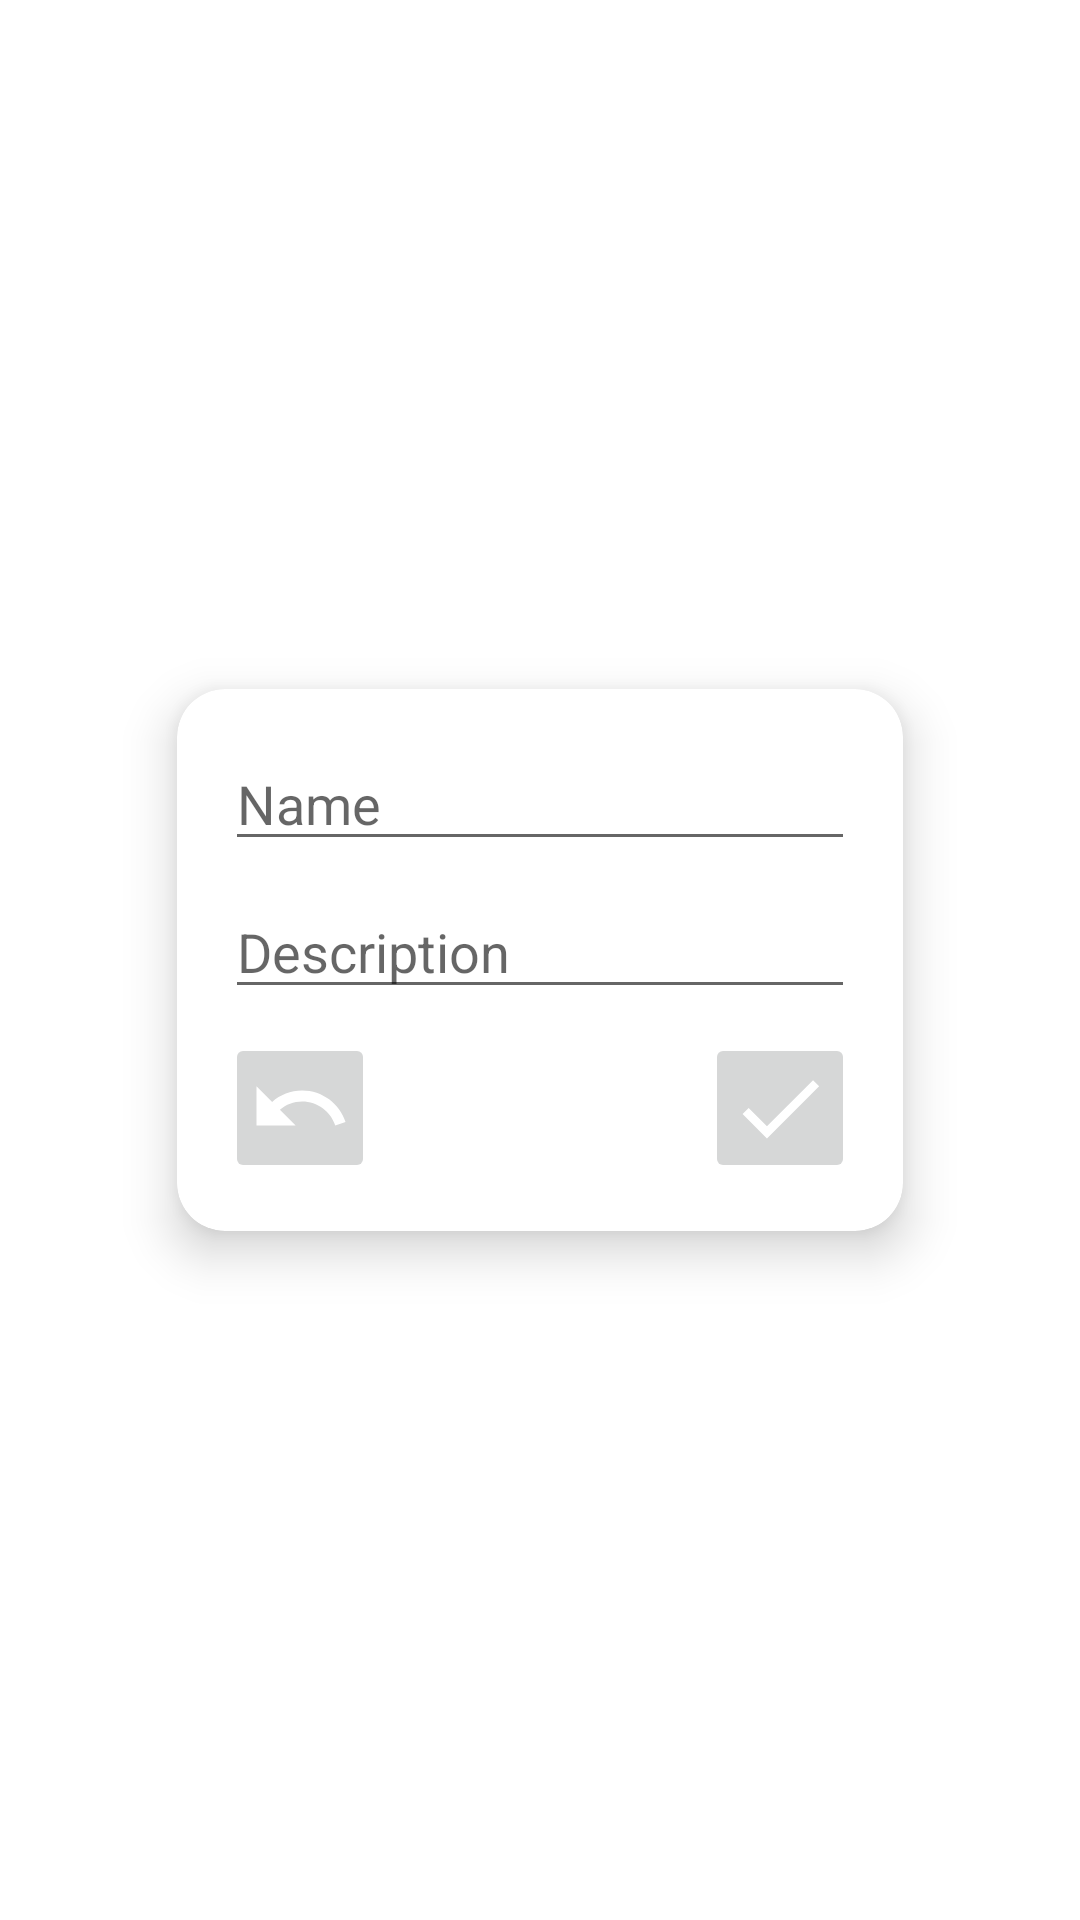

Here is an Android app screen rendered from its layout file. Give the layout XML and the strings, colors and styles it references.
<!-- AndroidManifest.xml: application theme Theme.4_Test -->
<!-- res/layout/fragment_edit_note.xml -->
<?xml version="1.0" encoding="utf-8"?>
<FrameLayout xmlns:android="http://schemas.android.com/apk/res/android"
    xmlns:app="http://schemas.android.com/apk/res-auto"
    xmlns:tools="http://schemas.android.com/tools"
    android:layout_width="match_parent"
    android:layout_height="match_parent"
    android:layout_gravity="center|right|center_vertical|fill_vertical">

    <androidx.cardview.widget.CardView
        android:layout_width="wrap_content"
        android:layout_height="wrap_content"
        android:layout_gravity="center"
        app:cardCornerRadius="16dp"
        app:cardElevation="10dp"
        tools:layout_editor_absoluteX="1dp"
        tools:layout_editor_absoluteY="160dp">

        <androidx.constraintlayout.widget.ConstraintLayout
            android:layout_width="wrap_content"
            android:layout_height="wrap_content"
            android:layout_gravity="center"
            android:padding="16dp">

            <EditText
                android:id="@+id/note_description"
                android:layout_width="wrap_content"
                android:layout_height="wrap_content"
                android:layout_marginBottom="8dp"
                android:ems="10"
                android:hint="Description"
                android:inputType="textPersonName"
                app:layout_constraintBottom_toTopOf="@+id/done"
                app:layout_constraintEnd_toEndOf="parent"
                app:layout_constraintHorizontal_bias="0.5"
                app:layout_constraintStart_toStartOf="parent"
                app:layout_constraintTop_toBottomOf="@+id/note_name" />

            <EditText
                android:id="@+id/note_name"
                android:layout_width="wrap_content"
                android:layout_height="wrap_content"
                android:layout_marginBottom="8dp"
                android:ems="10"
                android:hint="Name"
                android:inputType="textPersonName"
                app:layout_constraintBottom_toTopOf="@+id/note_description"
                app:layout_constraintEnd_toEndOf="parent"
                app:layout_constraintHorizontal_bias="0.5"
                app:layout_constraintStart_toStartOf="parent"
                app:layout_constraintTop_toTopOf="parent"
                app:layout_constraintVertical_chainStyle="packed" />

            <ImageButton
                android:id="@+id/done"
                android:layout_width="50dp"
                android:layout_height="50dp"
                app:layout_constraintBottom_toBottomOf="parent"
                app:layout_constraintEnd_toEndOf="parent"
                app:layout_constraintTop_toBottomOf="@+id/note_description"
                android:src="@drawable/ic_done_foreground" />

            <ImageButton
                android:id="@+id/undone"
                android:layout_width="50dp"
                android:layout_height="50dp"
                app:layout_constraintStart_toStartOf="@+id/note_description"
                app:layout_constraintTop_toTopOf="@+id/done"
                android:src="@drawable/ic_undo_foreground" />
        </androidx.constraintlayout.widget.ConstraintLayout>

    </androidx.cardview.widget.CardView>

</FrameLayout>
<!-- resources referenced by this layout -->
<resources>
  <!-- drawable ic_done_foreground (drawable) -->
  <vector xmlns:android="http://schemas.android.com/apk/res/android"
      android:width="60dp"
      android:height="60dp"
      android:viewportWidth="108"
      android:viewportHeight="108"
      android:tint="#FFFFFF">
    <group android:scaleX="2.61"
        android:scaleY="2.61"
        android:translateX="22.68"
        android:translateY="22.68">
      <path
          android:fillColor="#FFFFFF"
          android:pathData="M9,16.2L4.8,12l-1.4,1.4L9,19 21,7l-1.4,-1.4L9,16.2z"/>
    </group>
  </vector>
  <!-- drawable ic_undo_foreground (drawable) -->
  <vector xmlns:android="http://schemas.android.com/apk/res/android"
      android:width="60dp"
      android:height="60dp"
      android:viewportWidth="108"
      android:viewportHeight="108"
      android:tint="#FFFFFF">
    <group android:scaleX="2.61"
        android:scaleY="2.61"
        android:translateX="22.68"
        android:translateY="22.68">
      <path
          android:fillColor="@android:color/white"
          android:pathData="M12.5,8c-2.65,0 -5.05,0.99 -6.9,2.6L2,7v9h9l-3.62,-3.62c1.39,-1.16 3.16,-1.88 5.12,-1.88 3.54,0 6.55,2.31 7.6,5.5l2.37,-0.78C21.08,11.03 17.15,8 12.5,8z"/>
    </group>
  </vector>
  <style name="Theme.4_Test" parent="Theme.MaterialComponents.DayNight.DarkActionBar">
          
          <item name="colorPrimary">@color/brandy</item>
          <item name="colorPrimaryVariant">@color/rose_ebony</item>
          <item name="colorOnPrimary">@color/aero_blue</item>
          
          <item name="colorSecondary">@color/turquoise_blue</item>
          <item name="colorSecondaryVariant">@color/aero_blue</item>
          <item name="colorOnSecondary">@color/green_sheen</item>
          
          <item name="android:statusBarColor" tools:targetApi="l">?attr/colorPrimaryVariant</item>
          
      </style>
  <color name="brandy">#8E4A49</color>
  <color name="rose_ebony">#5F464B</color>
  <color name="aero_blue">#C2FBEF</color>
  <color name="turquoise_blue">#80FFEC</color>
  <color name="green_sheen">#7DAA92</color>
</resources>
